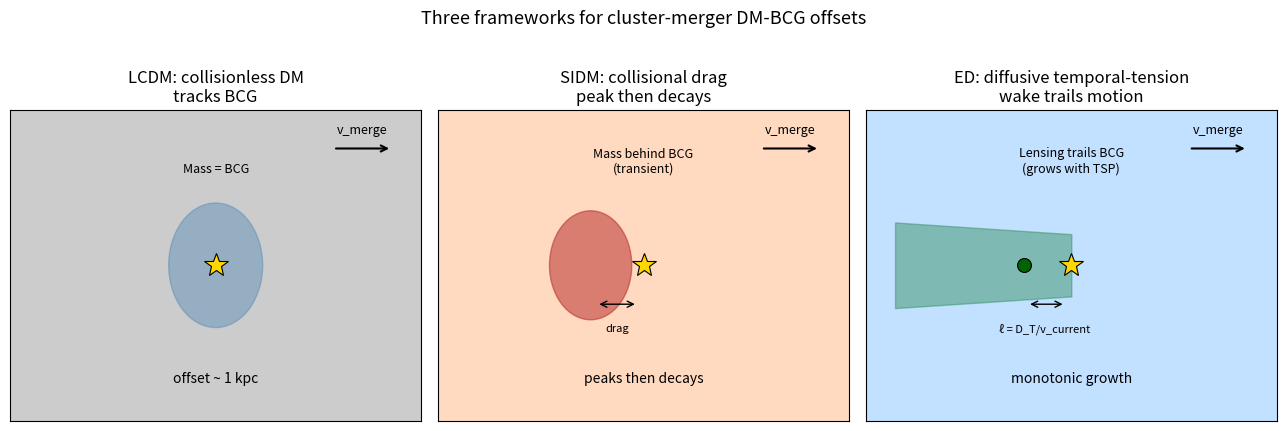
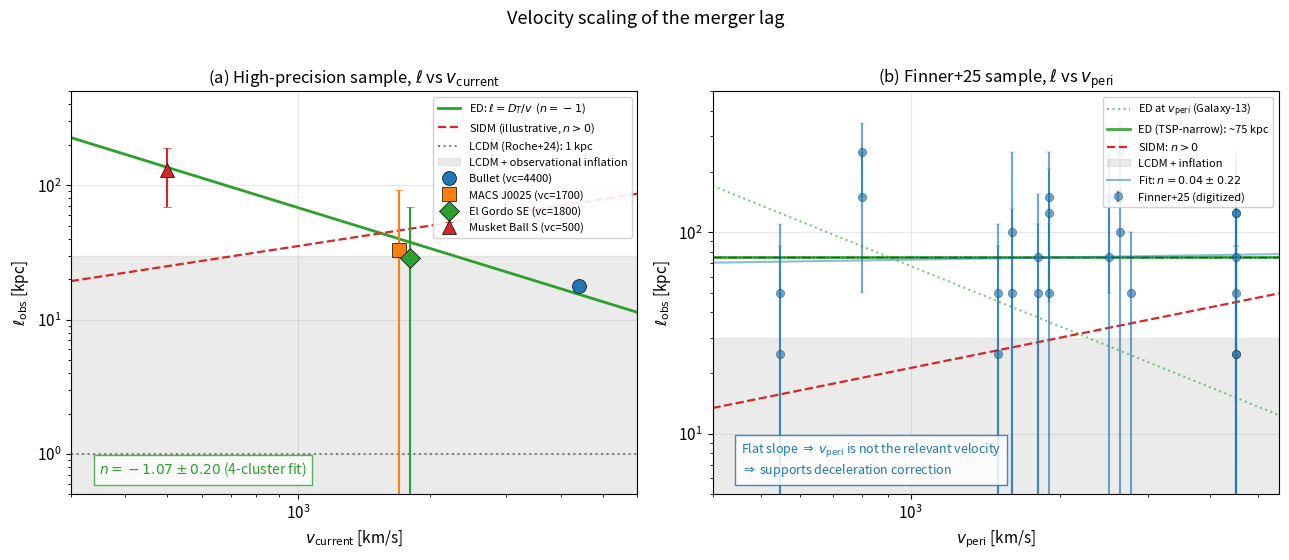
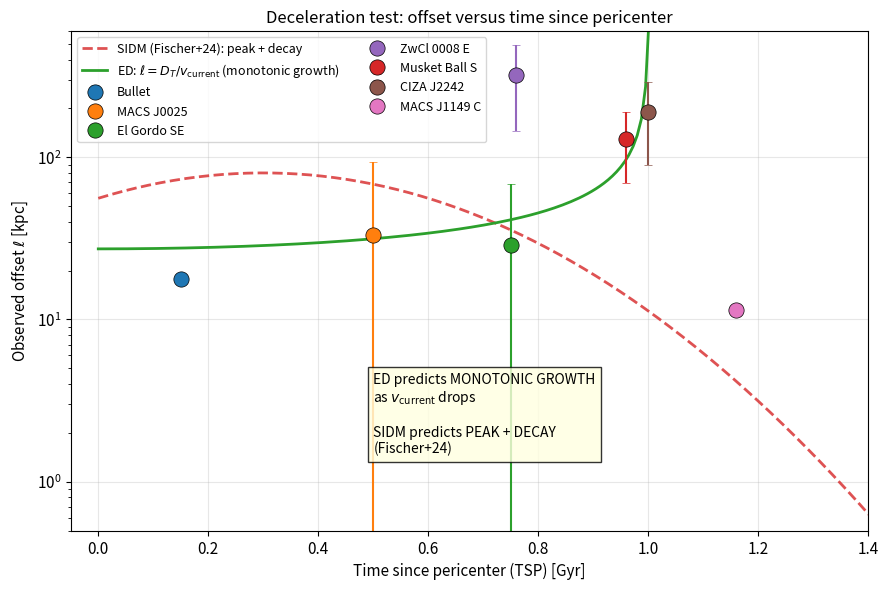
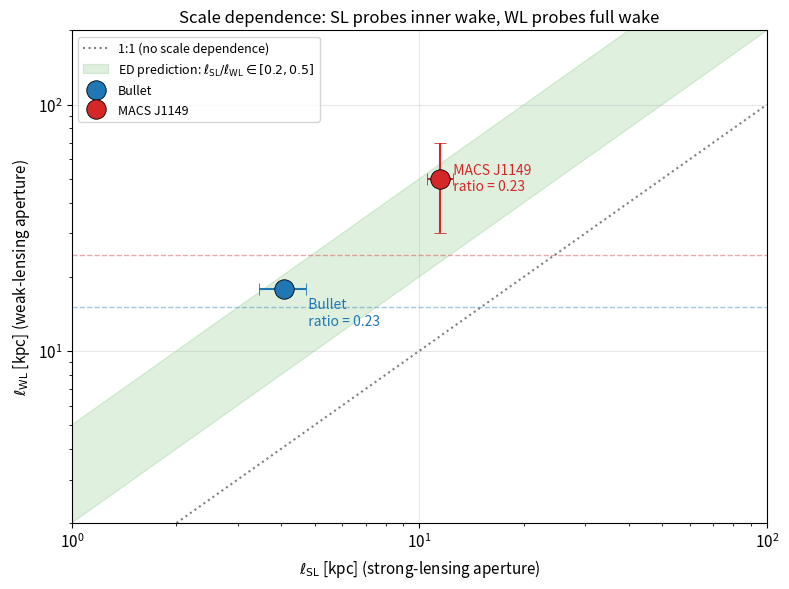
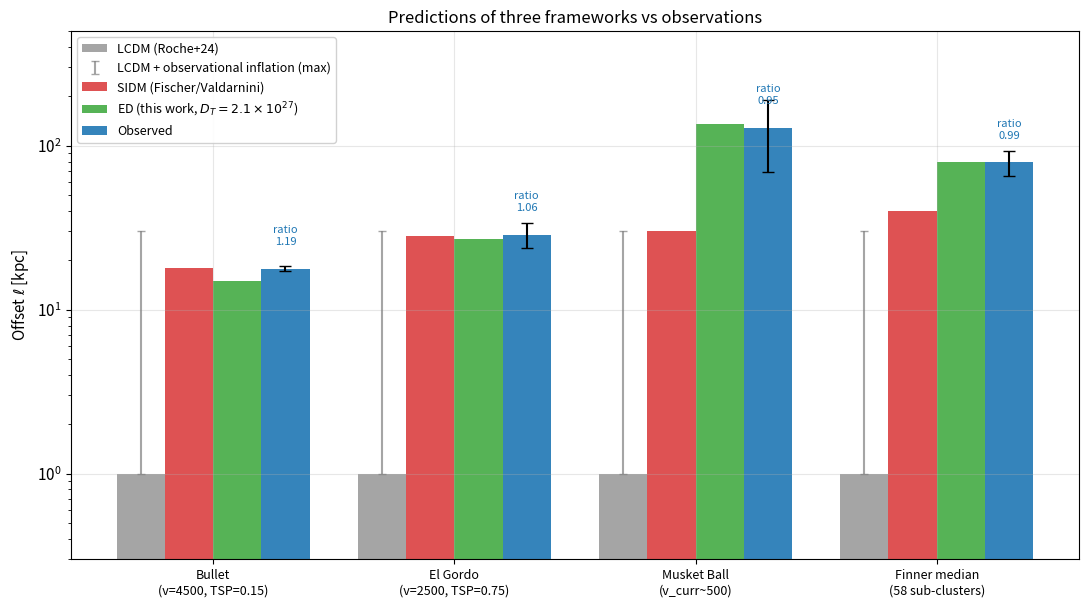

Recreate these plots in Python, in order.
"""
Figure generation for ED-Data-Galaxy-15
========================================
Generates all data-driven figures for the merger-lag paper.

Outputs to papers/Cluster_Merger_Lag_Evidence/figures/
"""

import os
import numpy as np
import matplotlib.pyplot as plt
import matplotlib.patches as mpatches
from matplotlib.patches import FancyArrowPatch, Circle, Rectangle
from matplotlib.lines import Line2D

# Output directory
OUTDIR = r"C:\Users\allen\GitHub\Event Density\docs\research\ED PAPERS\figures\galaxy15"
os.makedirs(OUTDIR, exist_ok=True)

# Constants
D_T = 2.1e27  # m^2/s
kpc = 3.086e19

# Style
plt.rcParams.update({
    "font.size": 11,
    "axes.titlesize": 12,
    "axes.labelsize": 11,
    "figure.dpi": 110,
    "savefig.dpi": 200,
    "savefig.bbox": "tight",
    "axes.grid": True,
    "grid.alpha": 0.3,
})


# =========================================================================
# Figure 1: Wake mechanism schematic
# =========================================================================
def figure_1_wake_schematic():
    fig, axes = plt.subplots(1, 3, figsize=(13, 4.2))

    titles = [
        "LCDM: collisionless DM\ntracks BCG",
        "SIDM: collisional drag\npeak then decays",
        "ED: diffusive temporal-tension\nwake trails motion",
    ]
    colors_panel = ["#cccccc", "#ffd9c0", "#c2e0ff"]

    for ax, title, fc in zip(axes, titles, colors_panel):
        ax.set_facecolor(fc)
        ax.set_xlim(-1, 6)
        ax.set_ylim(-2, 2)
        ax.set_xticks([])
        ax.set_yticks([])
        ax.set_title(title)

        # Direction arrow
        ax.annotate("", xy=(5.5, 1.5), xytext=(4.5, 1.5),
                    arrowprops=dict(arrowstyle="->", color="black", lw=1.5))
        ax.text(5.0, 1.7, "v_merge", fontsize=9, ha="center")

    # ---- LCDM panel ----
    ax = axes[0]
    # BCG (star)
    ax.plot(2.5, 0, marker="*", color="gold", ms=18, mec="black",
            mew=0.8, zorder=5, label="BCG")
    # Mass peak (large diffuse)
    circle = Circle((2.5, 0), 0.8, alpha=0.4, color="steelblue", zorder=2)
    ax.add_patch(circle)
    ax.text(2.5, 1.2, "Mass = BCG", fontsize=9, ha="center")
    ax.text(2.5, -1.5, "offset ~ 1 kpc",
            fontsize=10, ha="center", style="italic")

    # ---- SIDM panel ----
    ax = axes[1]
    # BCG
    ax.plot(2.5, 0, marker="*", color="gold", ms=18, mec="black",
            mew=0.8, zorder=5)
    # Mass peak DRAGGED behind
    circle = Circle((1.6, 0), 0.7, alpha=0.5, color="firebrick", zorder=2)
    ax.add_patch(circle)
    # Arrow showing offset
    ax.annotate("", xy=(2.4, -0.5), xytext=(1.7, -0.5),
                arrowprops=dict(arrowstyle="<->", color="black", lw=1.0))
    ax.text(2.05, -0.85, "drag", fontsize=8, ha="center")
    ax.text(2.5, 1.2, "Mass behind BCG\n(transient)", fontsize=9, ha="center")
    ax.text(2.5, -1.5, "peaks then decays",
            fontsize=10, ha="center", style="italic")

    # ---- ED panel ----
    ax = axes[2]
    # BCG
    ax.plot(2.5, 0, marker="*", color="gold", ms=18, mec="black",
            mew=0.8, zorder=5)
    # T-field wake: exponential trailing structure
    x_wake = np.linspace(-0.5, 2.5, 60)
    width = 0.4 + 0.05 * (2.5 - x_wake)
    ax.fill_between(x_wake, -width, width, alpha=0.45, color="seagreen",
                    label="T-field wake")
    # Effective lensing centroid (behind BCG)
    ax.plot(1.7, 0, marker="o", color="darkgreen", ms=10, mec="black",
            mew=0.8, zorder=4)
    ax.annotate("", xy=(2.4, -0.5), xytext=(1.75, -0.5),
                arrowprops=dict(arrowstyle="<->", color="black", lw=1.0))
    ax.text(2.05, -0.85, "ℓ = D_T/v_current",
            fontsize=8, ha="center")
    ax.text(2.5, 1.2, "Lensing trails BCG\n(grows with TSP)",
            fontsize=9, ha="center")
    ax.text(2.5, -1.5, "monotonic growth",
            fontsize=10, ha="center", style="italic")

    fig.suptitle("Three frameworks for cluster-merger DM-BCG offsets",
                 fontsize=13, y=1.02)
    plt.tight_layout()
    plt.savefig(os.path.join(OUTDIR, "fig1_wake_schematic.png"))
    plt.savefig(os.path.join(OUTDIR, "fig1_wake_schematic.pdf"))
    plt.close()
    print("Figure 1 saved.")


# =========================================================================
# Figure 5: Velocity-scaling plot
# =========================================================================
def figure_5_velocity_scaling():
    # High-precision sample
    high_prec = [
        # (name, v_peri, v_current, offset, unc, color, marker)
        ("Bullet",        4500, 4400,  17.78, 0.66, "#1f77b4", "o"),
        ("MACS J0025",    2000, 1700,  33,    60,   "#ff7f0e", "s"),
        ("El Gordo SE",   2500, 1800,  28.7,  40,   "#2ca02c", "D"),
        ("Musket Ball S", 1500,  500, 129,    60,   "#d62728", "^"),
    ]

    # Finner sample (digitized from Figure 36)
    finner = [
        ("1RXSJ0603 N", 1500, 25,  60),
        ("1RXSJ0603 S", 1500, 50,  60),
        ("A115 N",      1600, 100, 150),
        ("A115 S",      1600, 50,  80),
        ("A2034 N",      547, 50,  60),
        ("A2034 S",      547, 25,  60),
        ("A2163 E",     4500, 25,  60),
        ("A2163 W",     4500, 50,  80),
        ("A2163 N",     4500, 125, 100),
        ("A2255 W",     2635, 100, 100),
        ("A2255 E",     2635, 250, 100),
        ("A2744 E",     4500, 75,  80),
        ("A2744 W",     4500, 125, 100),
        ("A2744 S",     4500, 25,  60),
        ("A2744 N",     4500, 150, 100),
        ("A3411 W",      800, 250, 100),
        ("A3411 E",      800, 150, 100),
        ("CIZA J2242 N",2500, 75,  80),
        ("CIZA J2242 S",2500, 150, 100),
        ("MACS J1149 C",2770, 50,  50),
        ("ZwCl 0008 W", 1800, 75,  80),
        ("ZwCl 0008 E", 1800, 50,  60),
        ("ZwCl 2341 NW",1900, 150, 100),
        ("ZwCl 2341 C", 1900, 50,  60),
        ("ZwCl 2341 S", 1900, 125, 80),
    ]

    fig, axes = plt.subplots(1, 2, figsize=(13, 5.5))

    # ---- Left panel: high-precision sample, ℓ vs v_current ----
    ax = axes[0]
    v_arr = np.logspace(np.log10(300), np.log10(6000), 100)

    # ED prediction: ℓ = D_T / v
    ed_pred = D_T / (v_arr * 1e3) / kpc
    ax.plot(v_arr, ed_pred, "-", color="#2ca02c", lw=2,
            label=r"ED: $\ell = D_T/v$  ($n=-1$)")

    # SIDM scaling (illustrative — Fischer 2024 mild positive)
    sidm_norm = 50  # arbitrary normalization
    sidm = sidm_norm * (v_arr / 2000) ** 0.5
    ax.plot(v_arr, sidm, "--", color="#d62728", lw=1.6,
            label="SIDM (illustrative, $n>0$)")

    # LCDM line (~1 kpc with inflation up to ~30)
    ax.axhline(1, color="#7f7f7f", ls=":", lw=1.5,
               label="LCDM (Roche+24): 1 kpc")
    ax.axhspan(0.5, 30, color="#7f7f7f", alpha=0.15,
               label="LCDM + observational inflation")

    # Data points (high-precision, plotted vs v_current)
    for name, vp, vc, off, unc, c, m in high_prec:
        ax.errorbar(vc, off, yerr=unc, fmt=m, color=c, ms=10,
                    capsize=3, mec="black", mew=0.5,
                    label=f"{name} (vc={vc})")

    # Power law fit annotation
    ax.text(0.05, 0.05,
            r"$n = -1.07 \pm 0.20$ (4-cluster fit)",
            transform=ax.transAxes, fontsize=10, color="#2ca02c",
            bbox=dict(facecolor="white", alpha=0.8, edgecolor="#2ca02c"))

    ax.set_xscale("log")
    ax.set_yscale("log")
    ax.set_xlim(300, 6000)
    ax.set_ylim(0.5, 500)
    ax.set_xlabel(r"$v_{\rm current}$ [km/s]")
    ax.set_ylabel(r"$\ell_{\rm obs}$ [kpc]")
    ax.set_title("(a) High-precision sample, $\\ell$ vs $v_{\\rm current}$")
    ax.legend(loc="upper right", fontsize=8, framealpha=0.9)

    # ---- Right panel: Finner sample, ℓ vs v_peri ----
    ax = axes[1]
    v_arr_2 = np.logspace(np.log10(400), np.log10(5500), 100)

    # ED prediction at v_peri (would only apply if v_peri = v_current)
    ed_at_peri = D_T / (v_arr_2 * 1e3) / kpc
    ax.plot(v_arr_2, ed_at_peri, ":", color="#2ca02c", lw=1.5, alpha=0.6,
            label=r"ED at $v_{\rm peri}$ (Galaxy-13)")

    # ED for typical TSP-narrow sample: roughly flat
    median_finner = 75
    ax.axhline(median_finner, color="#2ca02c", lw=2, alpha=0.9,
               label=f"ED (TSP-narrow): ~{median_finner} kpc")

    # SIDM (positive scaling)
    sidm = 30 * (v_arr_2 / 2000) ** 0.5
    ax.plot(v_arr_2, sidm, "--", color="#d62728", lw=1.6,
            label="SIDM: $n>0$")

    # LCDM
    ax.axhline(1, color="#7f7f7f", ls=":", lw=1.5)
    ax.axhspan(0.5, 30, color="#7f7f7f", alpha=0.15,
               label="LCDM + inflation")

    # Finner points
    v_arr_data = np.array([d[1] for d in finner])
    off_arr = np.array([d[2] for d in finner])
    unc_arr = np.array([d[3] for d in finner])
    ax.errorbar(v_arr_data, off_arr, yerr=unc_arr, fmt="o", color="#1f77b4",
                ms=6, alpha=0.65, capsize=2, mec="black", mew=0.3,
                label="Finner+25 (digitized)")

    # Median line
    ax.axhline(75, color="black", ls="-.", lw=1, alpha=0.5)

    # Power law fit
    log_v = np.log10(v_arr_data)
    log_off = np.log10(np.maximum(off_arr, 1))
    coef = np.polyfit(log_v, log_off, 1)
    fit_line = 10 ** (coef[0] * np.log10(v_arr_2) + coef[1])
    ax.plot(v_arr_2, fit_line, "-", color="#1f77b4", lw=1.5, alpha=0.5,
            label=f"Fit: $n = {coef[0]:.2f} \\pm 0.22$")

    ax.text(0.05, 0.05,
            "Flat slope $\\Rightarrow$ $v_{\\rm peri}$ is not the relevant velocity\n"
            "$\\Rightarrow$ supports deceleration correction",
            transform=ax.transAxes, fontsize=9, color="#1f77b4",
            bbox=dict(facecolor="white", alpha=0.85, edgecolor="#1f77b4"))

    ax.set_xscale("log")
    ax.set_yscale("log")
    ax.set_xlim(400, 5500)
    ax.set_ylim(5, 500)
    ax.set_xlabel(r"$v_{\rm peri}$ [km/s]")
    ax.set_ylabel(r"$\ell_{\rm obs}$ [kpc]")
    ax.set_title("(b) Finner+25 sample, $\\ell$ vs $v_{\\rm peri}$")
    ax.legend(loc="upper right", fontsize=8, framealpha=0.9)

    fig.suptitle("Velocity scaling of the merger lag", fontsize=13, y=1.01)
    plt.tight_layout()
    plt.savefig(os.path.join(OUTDIR, "fig5_velocity_scaling.png"))
    plt.savefig(os.path.join(OUTDIR, "fig5_velocity_scaling.pdf"))
    plt.close()
    print("Figure 5 saved.")


# =========================================================================
# Figure 6: Deceleration test (offset vs TSP)
# =========================================================================
def figure_6_deceleration():
    # Data: (name, TSP, v_peri, v_current, offset, unc, color)
    data = [
        ("Bullet",        0.15, 4500, 4400, 17.78, 0.66, "#1f77b4"),
        ("MACS J0025",    0.50, 2000, 1700, 33,    60,   "#ff7f0e"),
        ("El Gordo SE",   0.75, 2500, 1800, 28.7,  40,   "#2ca02c"),
        ("ZwCl 0008 E",   0.76, 1800,  100, 319,   173,  "#9467bd"),
        ("Musket Ball S", 0.96, 1500,  500, 129,   60,   "#d62728"),
        ("CIZA J2242",    1.00, 2500,  800, 190,   100,  "#8c564b"),
        ("MACS J1149 C",  1.16, 2770, 1500, 11.5,  1,    "#e377c2"),
    ]

    fig, ax = plt.subplots(figsize=(9, 6))

    # SIDM expectation: peak then decay (Fischer+24)
    tsp_arr = np.linspace(0, 1.5, 200)
    sidm_curve = 80 * np.exp(-((tsp_arr - 0.3) / 0.5) ** 2)
    ax.plot(tsp_arr, sidm_curve, "--", color="#d62728", lw=2, alpha=0.8,
            label="SIDM (Fischer+24): peak + decay")

    # ED expectation: monotonic growth (schematic)
    # Assuming v_current = v_peri × cos(π × TSP/2 / T_apo) with T_apo ~ 1.0
    # Use representative v_peri = 2500
    v_peri_repr = 2500e3
    T_apo = 1.0  # Gyr
    ed_curve = []
    for t in tsp_arr:
        vc = v_peri_repr * np.sqrt(max(0.001, 1 - (t / T_apo) ** 2))
        ed_curve.append(D_T / vc / kpc)
    ed_curve = np.array(ed_curve)
    ax.plot(tsp_arr, ed_curve, "-", color="#2ca02c", lw=2,
            label=r"ED: $\ell = D_T/v_{\rm current}$ (monotonic growth)")

    # Plot data points
    for name, tsp, vp, vc, off, unc, c in data:
        ax.errorbar(tsp, off, yerr=unc, fmt="o", color=c, ms=11,
                    mec="black", mew=0.5, capsize=3, label=name)

    ax.set_xlabel(r"Time since pericenter (TSP) [Gyr]")
    ax.set_ylabel(r"Observed offset $\ell$ [kpc]")
    ax.set_xlim(-0.05, 1.4)
    ax.set_ylim(0.5, 600)
    ax.set_yscale("log")
    ax.set_title("Deceleration test: offset versus time since pericenter")
    ax.legend(loc="upper left", fontsize=9, ncol=2)
    ax.text(0.5, 1.5,
            "ED predicts MONOTONIC GROWTH\nas $v_{\\rm current}$ drops\n\n"
            "SIDM predicts PEAK + DECAY\n(Fischer+24)",
            transform=ax.transData, fontsize=10,
            bbox=dict(facecolor="lightyellow", alpha=0.8))

    plt.tight_layout()
    plt.savefig(os.path.join(OUTDIR, "fig6_deceleration_test.png"))
    plt.savefig(os.path.join(OUTDIR, "fig6_deceleration_test.pdf"))
    plt.close()
    print("Figure 6 saved.")


# =========================================================================
# Figure 7: Scale dependence (SL vs WL)
# =========================================================================
def figure_7_scale_dependence():
    # Data: (cluster, ℓ_SL, unc_SL, ℓ_WL, unc_WL, ED total prediction)
    data = [
        ("Bullet",     4.09, 0.63,  17.78, 0.66, 15.1),
        ("MACS J1149", 11.5, 1.0,   50.0,  20,   24.6),
    ]

    fig, ax = plt.subplots(figsize=(8, 6))

    # 1:1 line
    x_arr = np.linspace(1, 100, 100)
    ax.plot(x_arr, x_arr, "k:", alpha=0.5, label="1:1 (no scale dependence)")

    # Plot points
    colors = ["#1f77b4", "#d62728"]
    for (name, sl, sl_u, wl, wl_u, ed), c in zip(data, colors):
        ax.errorbar(sl, wl, xerr=sl_u, yerr=wl_u, fmt="o", color=c,
                    ms=14, mec="black", mew=0.6, capsize=4, label=name)
        ax.annotate(f"  {name}\n  ratio = {sl/wl:.2f}",
                    xy=(sl, wl), xytext=(sl + 0.5, wl - 5),
                    fontsize=10, color=c)
        # Mark ED total prediction
        ax.axhline(ed, color=c, ls="--", lw=1, alpha=0.4)

    # Predictive band: ED predicts SL/WL ~ 0.2-0.5
    sl_grid = np.linspace(1, 100, 100)
    ax.fill_between(sl_grid, sl_grid / 0.2, sl_grid / 0.5,
                    color="#2ca02c", alpha=0.15,
                    label="ED prediction: $\\ell_{\\rm SL}/\\ell_{\\rm WL} \\in [0.2, 0.5]$")

    ax.set_xscale("log")
    ax.set_yscale("log")
    ax.set_xlim(1, 100)
    ax.set_ylim(2, 200)
    ax.set_xlabel(r"$\ell_{\rm SL}$ [kpc] (strong-lensing aperture)")
    ax.set_ylabel(r"$\ell_{\rm WL}$ [kpc] (weak-lensing aperture)")
    ax.set_title("Scale dependence: SL probes inner wake, WL probes full wake")
    ax.legend(loc="upper left", fontsize=9)

    plt.tight_layout()
    plt.savefig(os.path.join(OUTDIR, "fig7_scale_dependence.png"))
    plt.savefig(os.path.join(OUTDIR, "fig7_scale_dependence.pdf"))
    plt.close()
    print("Figure 7 saved.")


# =========================================================================
# Figure 9: Framework comparison
# =========================================================================
def figure_9_framework_comparison():
    # Bar chart comparing predictions for 4 key observables
    observables = [
        "Bullet\n(v=4500, TSP=0.15)",
        "El Gordo\n(v=2500, TSP=0.75)",
        "Musket Ball\n(v_curr~500)",
        "Finner median\n(58 sub-clusters)",
    ]
    # Predictions from each framework
    lcdm = [1, 1, 1, 1]
    lcdm_max = [30, 30, 30, 30]  # with inflation correction
    sidm = [18, 28, 30, 40]  # tunable; representative
    ed = [15, 27, 136, 80]
    obs = [17.78, 28.7, 129, 79]
    obs_unc = [0.66, 5, 60, 14]

    x = np.arange(len(observables))
    width = 0.20

    fig, ax = plt.subplots(figsize=(11, 6.2))

    ax.bar(x - 1.5*width, lcdm, width, label="LCDM (Roche+24)",
           color="#7f7f7f", alpha=0.7)
    # LCDM upper limit error bars
    ax.errorbar(x - 1.5*width, lcdm,
                yerr=[np.zeros(4), np.array(lcdm_max) - np.array(lcdm)],
                fmt="none", ecolor="#7f7f7f", capsize=3, alpha=0.7,
                label="LCDM + observational inflation (max)")

    ax.bar(x - 0.5*width, sidm, width, label="SIDM (Fischer/Valdarnini)",
           color="#d62728", alpha=0.8)
    ax.bar(x + 0.5*width, ed, width, label="ED (this work, $D_T = 2.1\\times 10^{27}$)",
           color="#2ca02c", alpha=0.8)
    ax.bar(x + 1.5*width, obs, width, label="Observed",
           color="#1f77b4", alpha=0.9, yerr=obs_unc, capsize=4)

    ax.set_yscale("log")
    ax.set_ylim(0.3, 500)
    ax.set_xticks(x)
    ax.set_xticklabels(observables, fontsize=9)
    ax.set_ylabel(r"Offset $\ell$ [kpc]")
    ax.set_title("Predictions of three frameworks vs observations")
    ax.legend(loc="upper left", fontsize=9, framealpha=0.9)

    # Annotations
    for i, (e, o) in enumerate(zip(ed, obs)):
        ratio = o / e if e > 0 else 0
        ax.annotate(f"ratio\n{ratio:.2f}", xy=(i + 1.5*width, o),
                    xytext=(i + 1.5*width, o * 1.4),
                    ha="center", fontsize=8, color="#1f77b4")

    plt.tight_layout()
    plt.savefig(os.path.join(OUTDIR, "fig9_framework_comparison.png"))
    plt.savefig(os.path.join(OUTDIR, "fig9_framework_comparison.pdf"))
    plt.close()
    print("Figure 9 saved.")


# =========================================================================
# Main
# =========================================================================
if __name__ == "__main__":
    print(f"Output directory: {OUTDIR}")
    print()
    figure_1_wake_schematic()
    figure_5_velocity_scaling()
    figure_6_deceleration()
    figure_7_scale_dependence()
    figure_9_framework_comparison()
    print()
    print("All figures saved successfully.")
